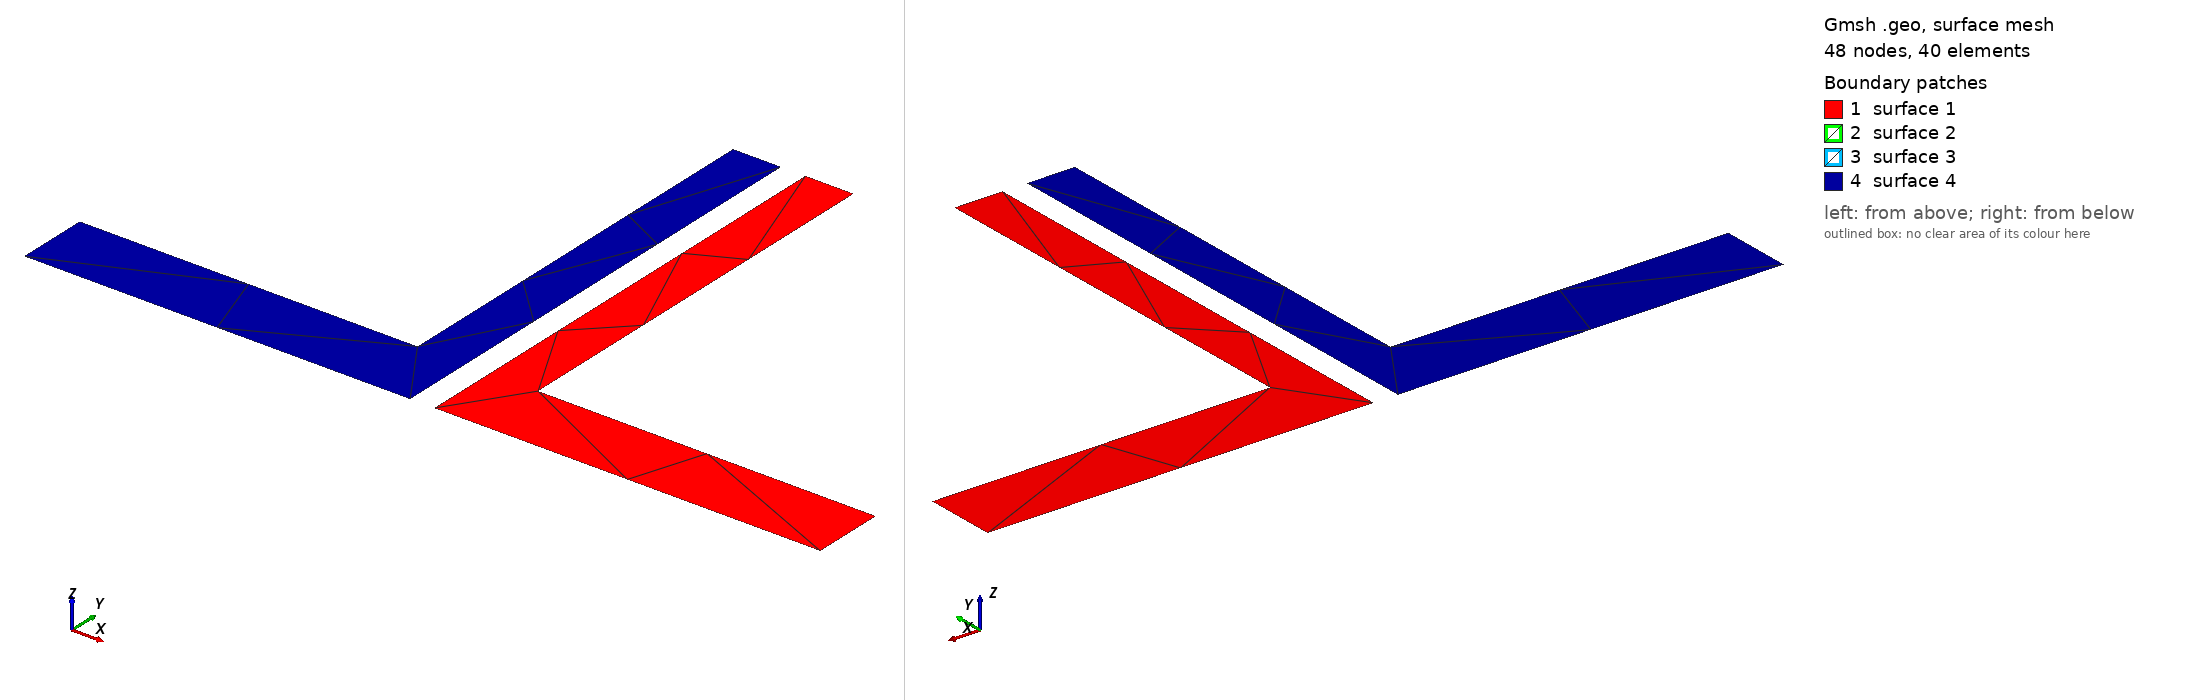

Gmsh geometry script, surface-meshed: 48 nodes, 40 surface elements. Boundary patches (legend numbers): 1 surface 1, 2 surface 2, 3 surface 3, 4 surface 4. Left view from above one corner, right view from below the opposite corner. The script declares no physical surfaces, so the legend lists its geometric surfaces. The drawing asked Gmsh for element sizes between 1% and 20% of the model's largest extent; the script's own settings can give other sizes.

=== test.geo (drawn) ===
// Gmsh project
SetFactory("OpenCASCADE");
H = 0.1;
B = 0.08;
tw = 0.01;
tfl = 0.015;
dist = 0.005;
// +
Point(1) = {0.0125, 0.1025, 0, 1.0};
// +
Point(2) = {0.0025, 0.1025, 0, 1.0};
// +
Point(3) = {0.0025, 0.0025, 0, 1.0};
// +
Point(4) = {0.0825, 0.0025, 0, 1.0};
// +
Point(5) = {0.0825, 0.0175, 0, 1.0};
// +
Point(6) = {0.0125, 0.0175, 0, 1.0};
// +
Line(1) = {1, 2};
// +
Line(2) = {2, 3};
// +
Line(3) = {3, 4};
// +
Line(4) = {4, 5};
// +
Line(5) = {5, 6};
// +
Line(6) = {6, 1};
// +
Curve Loop(1) = {6, 1, 2, 3, 4, 5};
// +
Plane Surface(1) = {1};

// +
Point(7) = {-0.0025, 0.1025, 0, 1.0};
// +
Point(8) = {-0.0125, 0.1025, 0, 1.0};
// +
Point(9) = {-0.0125, 0.0175, 0, 1.0};
// +
Point(10) = {-0.0825, 0.0175, 0, 1.0};
// +
Point(11) = {-0.0825, 0.0025, 0, 1.0};
// +
Point(12) = {-0.0025, 0.0025, 0, 1.0};
// +
Line(7) = {7, 8};
// +
Line(8) = {8, 9};
// +
Line(9) = {9, 10};
// +
Line(10) = {10, 11};
// +
Line(11) = {11, 12};
// +
Line(12) = {12, 7};
// +
Curve Loop(2) = {12, 7, 8, 9, 10, 11};
// +
Plane Surface(2) = {2};

// +
Point(13) = {-0.0125, -0.1025, 0, 1.0};
// +
Point(14) = {-0.0025, -0.1025, 0, 1.0};
// +
Point(15) = {-0.0025, -0.0025, 0, 1.0};
// +
Point(16) = {-0.0825, -0.0025, 0, 1.0};
// +
Point(17) = {-0.0825, -0.0175, 0, 1.0};
// +
Point(18) = {-0.0125, -0.0175, 0, 1.0};
// +
Line(13) = {13, 14};
// +
Line(14) = {14, 15};
// +
Line(15) = {15, 16};
// +
Line(16) = {16, 17};
// +
Line(17) = {17, 18};
// +
Line(18) = {18, 13};
// +
Curve Loop(3) = {12, 7, 8, 9, 10, 11};
// +
Plane Surface(3) = {3};

// +
Point(19) = {0.0025, -0.1025, 0, 1.0};
// +
Point(20) = {0.0125, -0.1025, 0, 1.0};
// +
Point(21) = {0.0125, -0.0175, 0, 1.0};
// +
Point(22) = {0.0825, -0.0175, 0, 1.0};
// +
Point(23) = {0.0825, -0.0025, 0, 1.0};
// +
Point(24) = {0.0025, -0.0025, 0, 1.0};
// +
Line(19) = {19, 20};
// +
Line(20) = {20, 21};
// +
Line(21) = {21, 22};
// +
Line(22) = {22, 23};
// +
Line(23) = {23, 24};
// +
Line(24) = {24, 19};
// +
Curve Loop(4) = {12, 7, 8, 9, 10, 11};
// +
Plane Surface(4) = {4};
